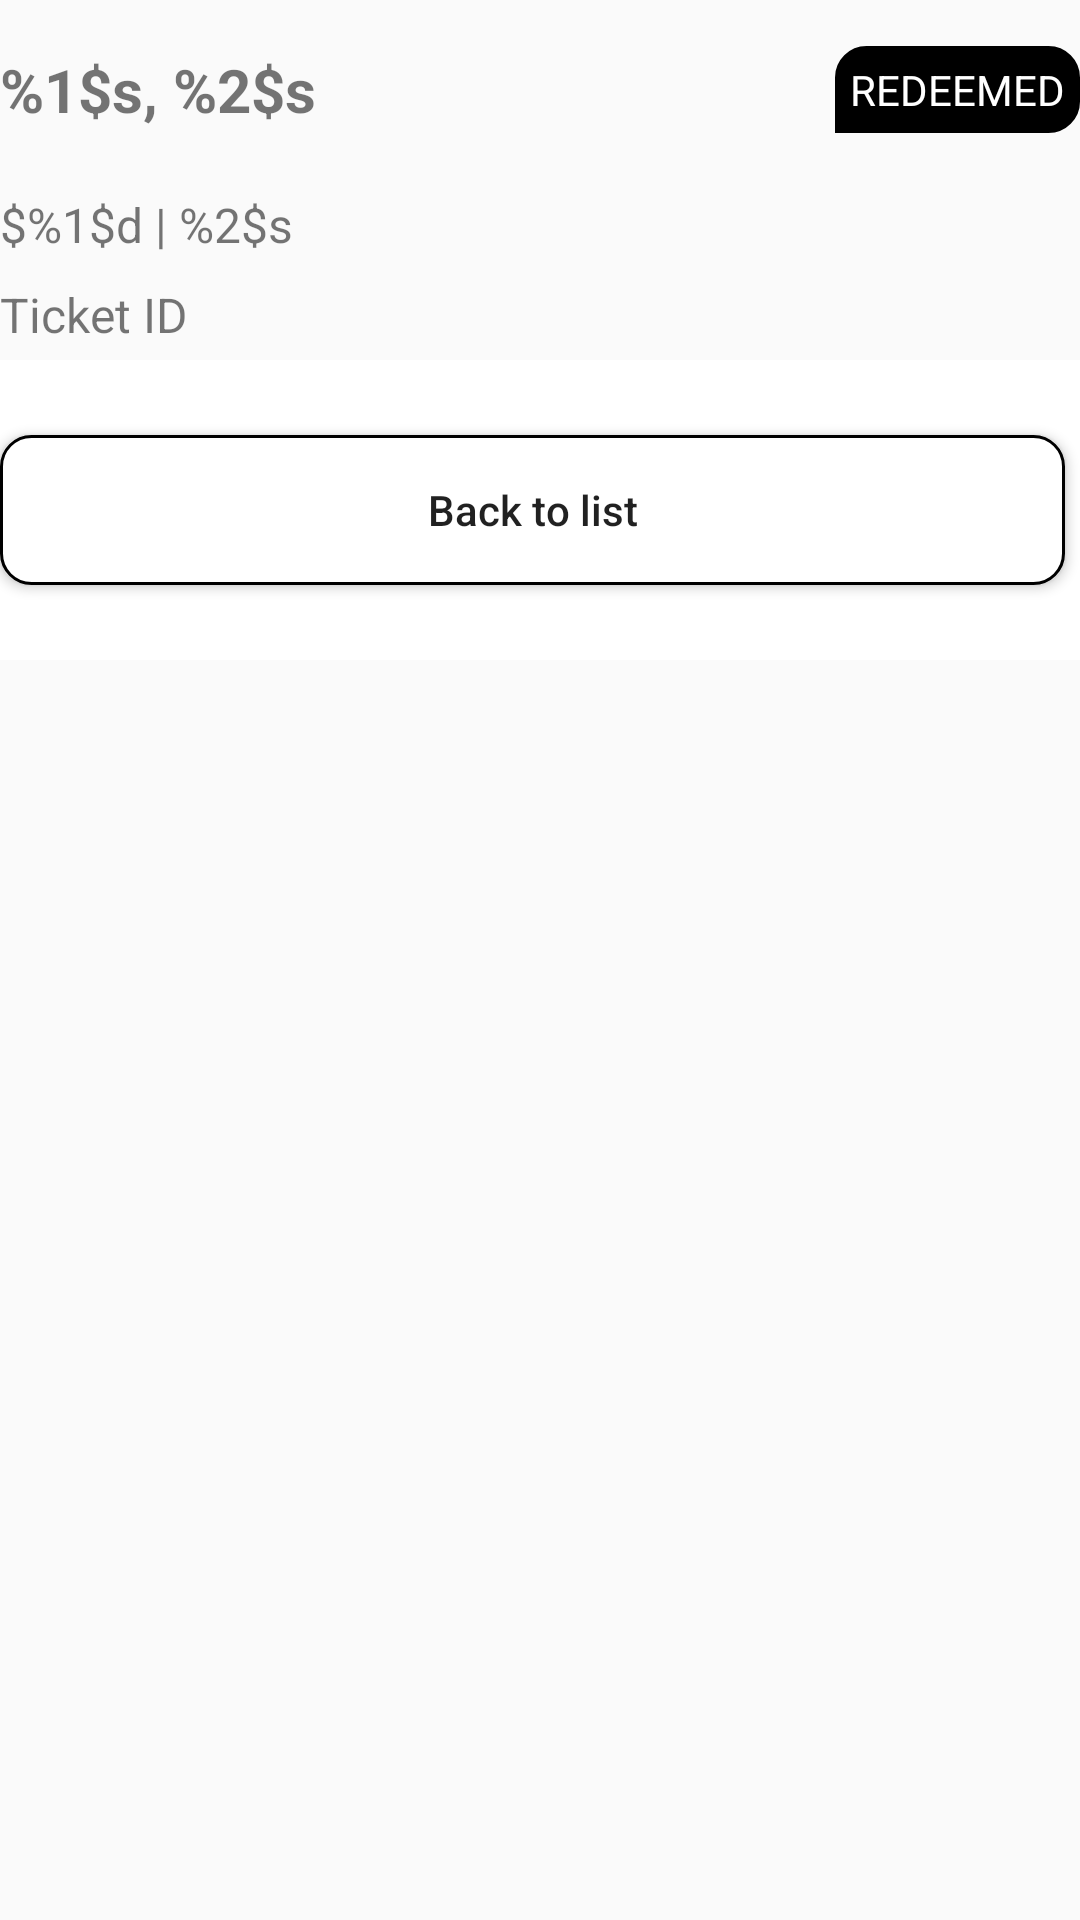

Produce the Android XML layout that renders to this screen, including the resource entries it uses.
<!-- AndroidManifest.xml: application theme AppTheme -->
<!-- res/layout/content_ticket.xml -->
<?xml version="1.0" encoding="utf-8"?>
<LinearLayout
        xmlns:android="http://schemas.android.com/apk/res/android"
        xmlns:tools="http://schemas.android.com/tools"
        android:id="@+id/ticket_layout"
        android:layout_width="match_parent"
        android:layout_height="match_parent"
        android:layout_marginStart="10dp"
        android:layout_marginEnd="10dp"
        android:orientation="vertical"
        tools:context=".activity.TicketActivity">

    <LinearLayout
            android:id="@+id/ticket_item_data"
            android:layout_width="match_parent"
            android:layout_height="120dp"
            android:orientation="vertical">

        <LinearLayout
                android:layout_width="match_parent"
                android:layout_height="0dp"
                android:layout_weight="2"
                android:orientation="horizontal">

            <TextView
                    android:id="@+id/last_name_and_first_name"
                    android:layout_width="fill_parent"
                    android:layout_weight="1"
                    android:layout_height="match_parent"
                    android:text="@string/last_name_first_name"
                    android:gravity="center_vertical"
                    android:textSize="20sp"
                    android:textStyle="bold"
                    tools:ignore="NestedWeights"/>

            <TextView
                    android:id="@+id/redeemed_status"
                    android:layout_width="wrap_content"
                    android:layout_height="wrap_content"
                    android:layout_weight="0"
                    android:text="@string/redeemed"
                    android:textColor="@color/colorWhite"
                    android:background="@drawable/redeemed_status_background"
                    android:layout_marginStart="10dp"
                    android:padding="5dp"
                    android:layout_gravity="center_vertical"
                    android:visibility="visible"/>

            <ImageView
                    android:id="@+id/checked_no_internet"
                    android:layout_width="40dp"
                    android:layout_height="match_parent"
                    android:paddingTop="5dp"
                    android:src="@drawable/no_internet"
                    android:contentDescription="@string/no_internet_icon"
                    android:visibility="gone"/>

            <TextView
                    android:id="@+id/checked_status"
                    android:layout_width="wrap_content"
                    android:layout_height="wrap_content"
                    android:layout_weight="0"
                    android:text="@string/checked"
                    android:textColor="@color/colorBlack"
                    android:background="@drawable/checked_status_background"
                    android:layout_marginStart="10dp"
                    android:padding="5dp"
                    android:layout_gravity="center_vertical"
                    android:visibility="gone"/>

            <TextView
                    android:id="@+id/duplicate_status"
                    android:layout_width="wrap_content"
                    android:layout_height="wrap_content"
                    android:layout_weight="0"
                    android:text="@string/duplicate"
                    android:textColor="@color/colorBlack"
                    android:background="@drawable/duplicate_status_background"
                    android:layout_marginStart="10dp"
                    android:padding="5dp"
                    android:layout_gravity="center_vertical"
                    android:visibility="gone"/>

            <TextView
                    android:id="@+id/purchased_status"
                    android:layout_width="wrap_content"
                    android:layout_height="wrap_content"
                    android:layout_weight="0"
                    android:text="@string/purchased"
                    android:textColor="@color/colorWhite"
                    android:background="@drawable/purchased_status_background"
                    android:layout_marginStart="10dp"
                    android:padding="5dp"
                    android:layout_gravity="center_vertical"
                    android:visibility="gone"/>
        </LinearLayout>

        <TextView
                android:id="@+id/price_and_ticket_type"
                android:layout_width="match_parent"
                android:layout_height="0dp"
                android:layout_weight="1"
                android:text="@string/price_ticket_type"
                android:gravity="center_vertical"
                android:textSize="16sp"
                android:textStyle="normal"/>

        <TextView
                android:id="@+id/ticket_id"
                android:layout_width="match_parent"
                android:layout_height="0dp"
                android:layout_weight="1"
                android:text="@string/ticket_id"
                android:gravity="center_vertical"
                android:textSize="16sp"
                android:textStyle="normal"/>
    </LinearLayout>

    <LinearLayout
            android:layout_width="match_parent"
            android:orientation="horizontal"
            android:background="@color/colorWhite"

            android:layout_height="100dp">

        <Button
                android:id="@+id/back_to_list"
                android:layout_width="0dp"
                android:layout_height="match_parent"
                android:layout_weight="1"
                android:layout_marginTop="25dp"
                android:layout_marginBottom="25dp"
                android:layout_marginEnd="5dp"
                android:text="@string/back_to_list"
                android:background="@drawable/back_to_list_btn_background"
                android:textAllCaps="false"/>

        <Button
                android:id="@+id/complete_check_in"
                android:layout_width="0dp"
                android:layout_height="match_parent"
                android:layout_weight="1"
                android:layout_marginTop="25dp"
                android:layout_marginBottom="25dp"
                android:layout_marginStart="5dp"
                android:text="@string/complete_check_in"
                android:textColor="@color/colorWhite"
                android:background="@drawable/complete_check_in_btn_background"
                android:textAllCaps="false"
                android:visibility="gone"
                />
    </LinearLayout>
</LinearLayout>
<!-- resources referenced by this layout -->
<resources>
  <color name="colorBlack">#000000</color>
  <color name="colorWhite">#FFFFFF</color>
  <!-- drawable back_to_list_btn_background (drawable) -->
  <?xml version="1.0" encoding="utf-8"?>
  <selector xmlns:android="http://schemas.android.com/apk/res/android">
      <item>
          <shape android:shape="rectangle">
              <corners android:radius="10dip"/>
              <stroke android:width="1dip" android:color="@color/colorBlack"/>
              <gradient android:angle="90" android:startColor="@color/colorWhite" android:endColor="@color/colorWhite"/>
          </shape>
      </item>
  </selector>
  <!-- drawable checked_status_background (drawable) -->
  <?xml version="1.0" encoding="utf-8"?>
  <selector xmlns:android="http://schemas.android.com/apk/res/android">
      <item>
          <shape android:shape="rectangle">
              <corners android:bottomRightRadius="10dip" android:topLeftRadius="10dip" android:topRightRadius="10dip"/>
              <stroke android:width="1dip" android:color="@color/colorBlack"/>
              <gradient android:angle="90" android:startColor="@color/colorGray" android:endColor="@color/colorGray"/>
          </shape>
      </item>
  </selector>
  <!-- drawable complete_check_in_btn_background (drawable) -->
  <?xml version="1.0" encoding="utf-8"?>
  <selector xmlns:android="http://schemas.android.com/apk/res/android">
      <item>
          <shape android:shape="rectangle">
              <corners android:radius="10dip"/>
              <stroke android:width="1dip" android:color="@color/colorBlack"/>
              <gradient android:angle="90" android:startColor="@color/colorAccent" android:endColor="@color/colorAccent"/>
          </shape>
      </item>
  </selector>
  <!-- drawable purchased_status_background (drawable) -->
  <?xml version="1.0" encoding="utf-8"?>
  <selector xmlns:android="http://schemas.android.com/apk/res/android">
      <item>
          <shape android:shape="rectangle">
              <corners android:bottomRightRadius="10dip" android:topLeftRadius="10dip" android:topRightRadius="10dip"/>
              <stroke android:width="1dip" android:color="@color/colorGreen"/>
              <gradient android:angle="90" android:startColor="@color/colorGreen" android:endColor="@color/colorGreen"/>
          </shape>
      </item>
  </selector>
  <!-- drawable redeemed_status_background (drawable) -->
  <?xml version="1.0" encoding="utf-8"?>
  <selector xmlns:android="http://schemas.android.com/apk/res/android">
      <item>
          <shape android:shape="rectangle">
              <corners android:bottomRightRadius="10dip" android:topLeftRadius="10dip" android:topRightRadius="10dip"/>
              <stroke android:width="1dip" android:color="@color/colorBlack"/>
              <gradient android:angle="90" android:startColor="@color/colorBlack" android:endColor="@color/colorBlack"/>
          </shape>
      </item>
  </selector>
  <string name="back_to_list">Back to list</string>
  <string name="checked">CHECKED</string>
  <string name="complete_check_in">Complete Check-In</string>
  <string name="duplicate">DUPLICATE</string>
  <string name="last_name_first_name">%1$s, %2$s</string>
  <string name="no_internet_icon">No internet icon</string>
  <string name="price_ticket_type">$%1$d | %2$s</string>
  <string name="purchased">PURCHASED</string>
  <string name="redeemed">REDEEMED</string>
  <string name="ticket_id">Ticket ID</string>
  <style name="AppTheme" parent="Theme.AppCompat.Light.DarkActionBar">
          
          <item name="colorPrimary">@color/colorPrimary</item>
          <item name="colorPrimaryDark">@color/colorPrimaryDark</item>
          <item name="colorAccent">@color/colorAccent</item>
      </style>
  <color name="colorGray">#F0F0F0</color>
  <color name="colorAccent">#FF4081</color>
  <color name="colorOrange">#FF7F50</color>
  <color name="colorGreen">#4caf50</color>
  <color name="colorPrimary">#3F51B5</color>
  <color name="colorPrimaryDark">#303F9F</color>
</resources>
